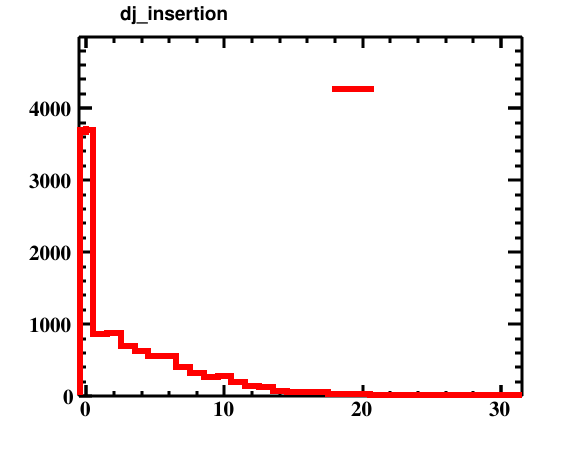

Data behind this chart, as committed beside it:
bin_low_edge, contents, xtitle, binlabel
-1.5, 0.0, , 
-0.5, 3692, , 
0.5, 868.0, , 
1.5, 871.0, , 
2.5, 692.0, , 
3.5, 628.0, , 
4.5, 555.0, , 
5.5, 554.0, , 
6.5, 409.0, , 
7.5, 322.0, , 
8.5, 267.0, , 
9.5, 273.0, , 
10.5, 193.0, , 
11.5, 145.0, , 
12.5, 126.0, , 
13.5, 76.0, , 
14.5, 61.0, , 
15.5, 61.0, , 
16.5, 51.0, , 
17.5, 33.0, , 
18.5, 24.0, , 
19.5, 27.0, , 
20.5, 20.0, , 
21.5, 13.0, , 
22.5, 10.0, , 
23.5, 11.0, , 
24.5, 4.0, , 
25.5, 3.0, , 
26.5, 8.0, , 
27.5, 0.0, , 
28.5, 2.0, , 
29.5, 0.0, , 
30.5, 1.0, , 
31.5, 0.0, , 
